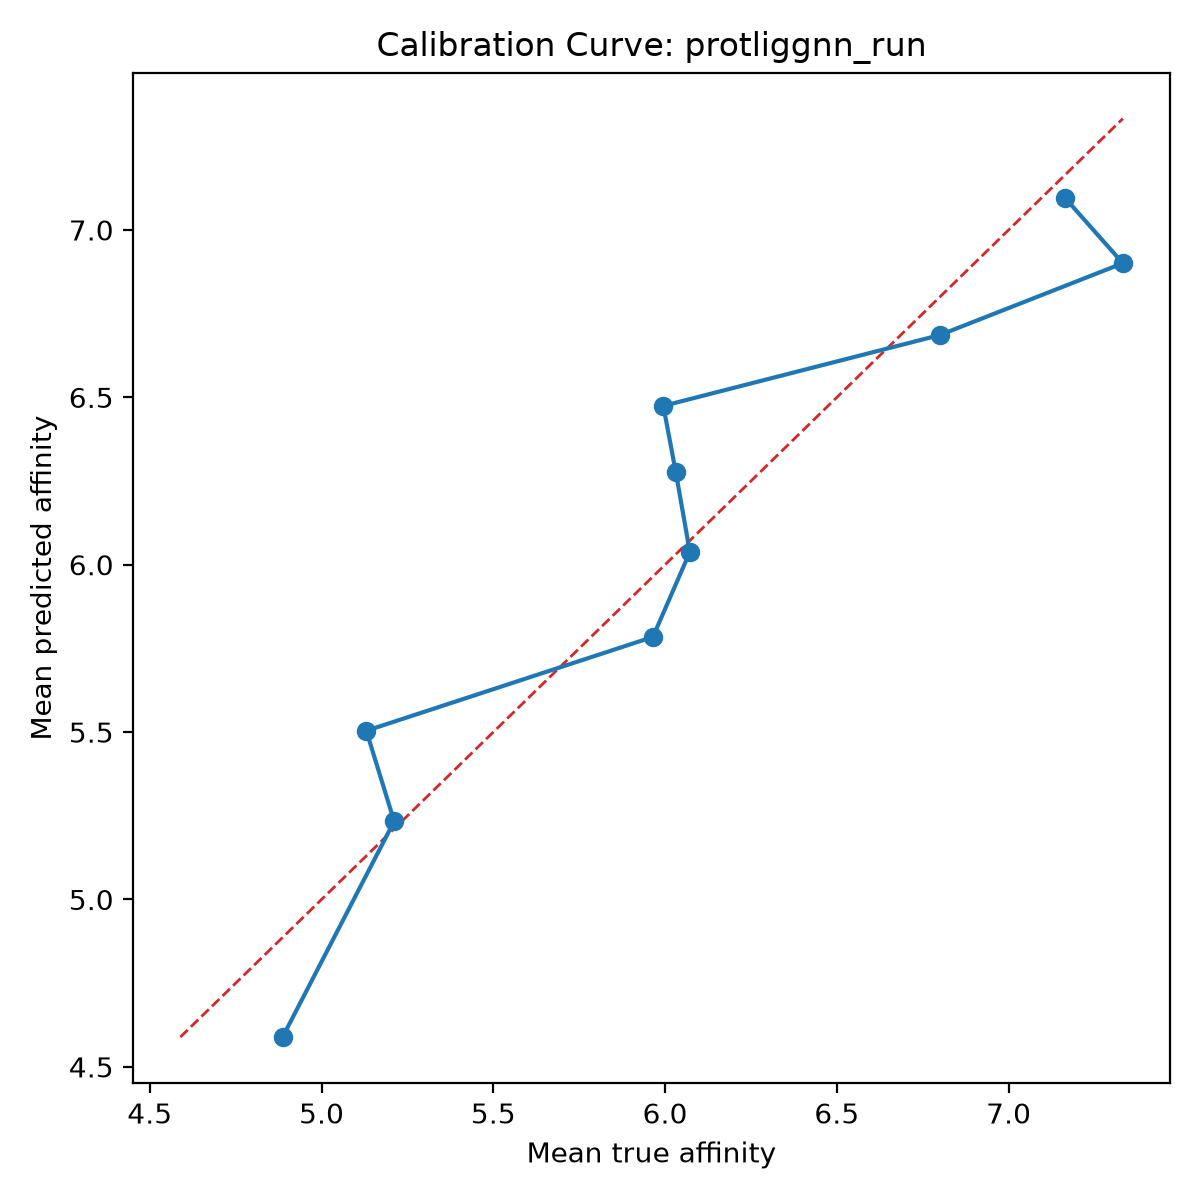

The table this chart was drawn from, first rows:
bin, count, mean_prediction, mean_true, calibration_error
1, 10, 4.589, 4.887, -0.2976
2, 10, 5.234, 5.211, 0.02217
3, 10, 5.504, 5.13, 0.3737
4, 10, 5.784, 5.965, -0.1803
5, 10, 6.038, 6.072, -0.03422
6, 10, 6.277, 6.031, 0.2457
7, 10, 6.474, 5.995, 0.4795
8, 10, 6.686, 6.799, -0.1133
9, 10, 6.901, 7.333, -0.432
10, 10, 7.094, 7.166, -0.07148
